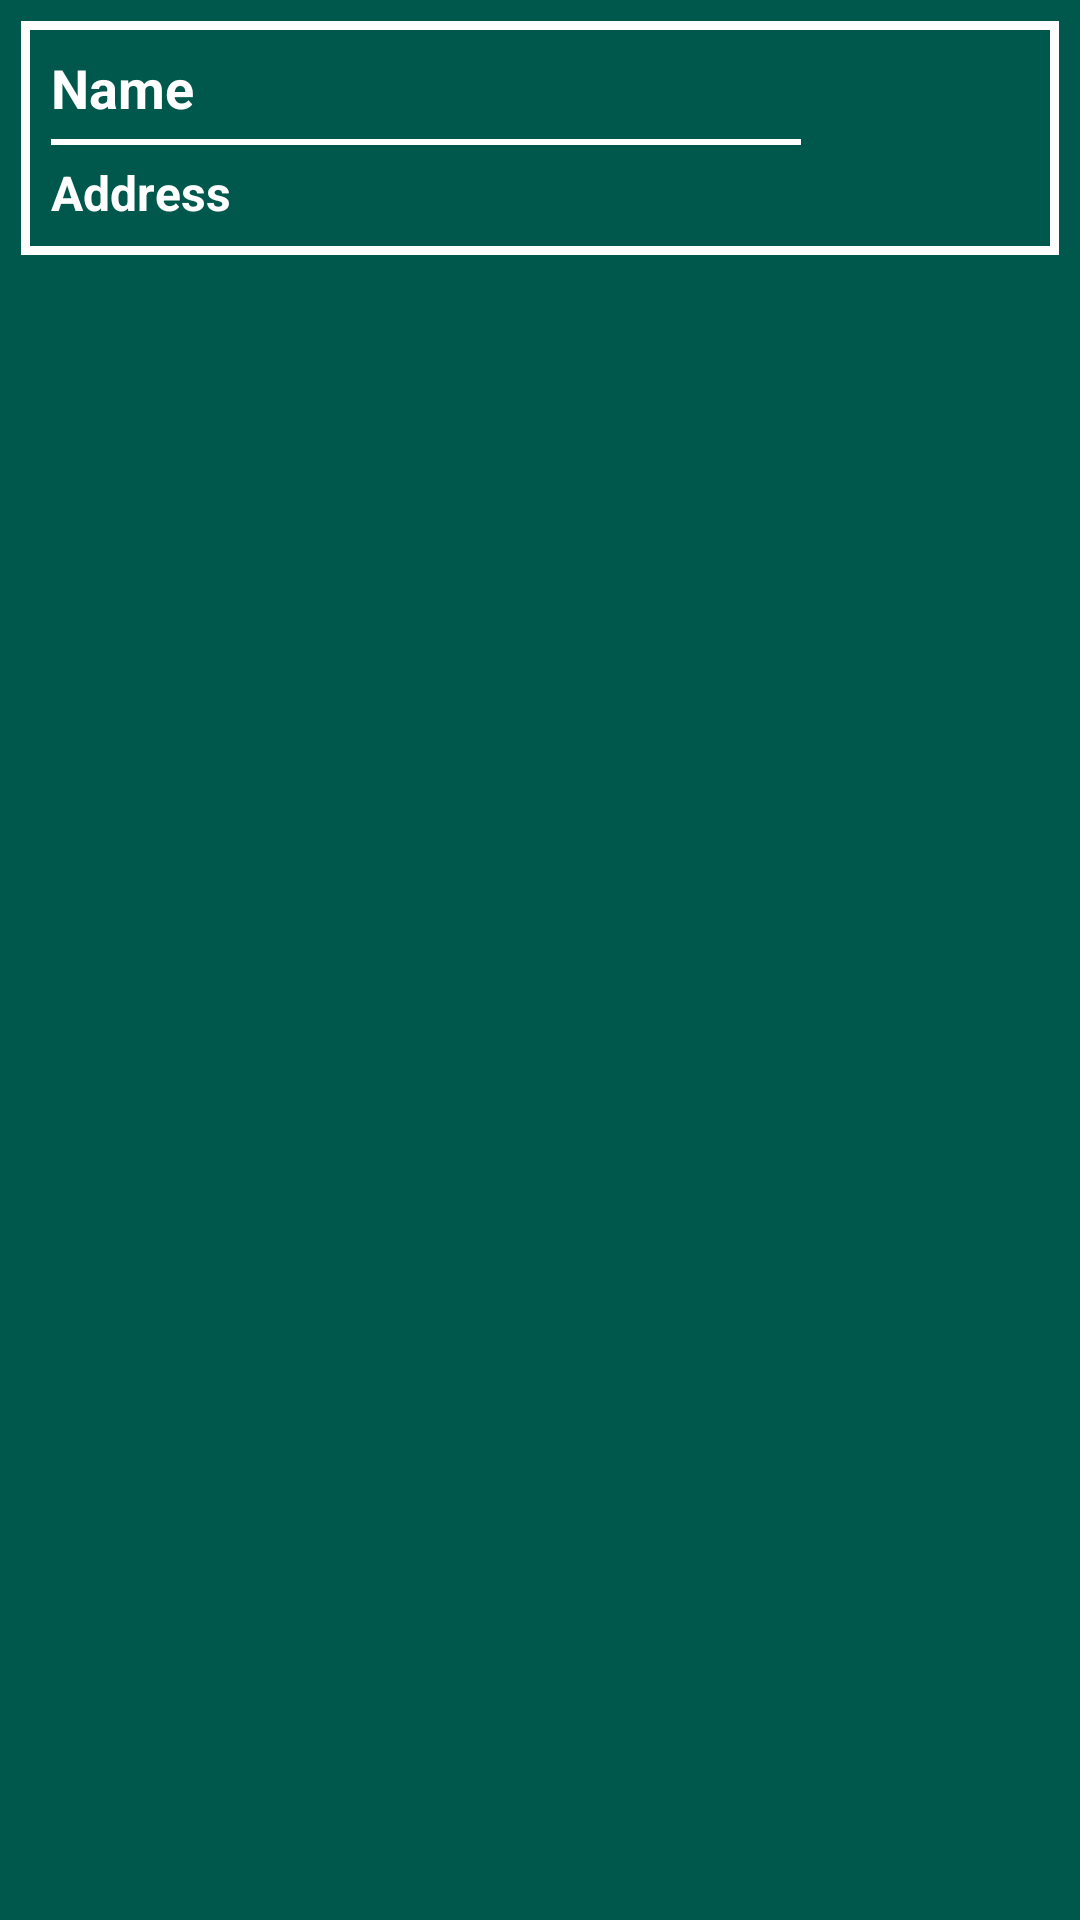

Here is an Android app screen rendered from its layout file. Give the layout XML and the strings, colors and styles it references.
<!-- AndroidManifest.xml: application theme AppTheme -->
<!-- res/layout/reporter_item.xml -->
<?xml version="1.0" encoding="utf-8"?>
<RelativeLayout
    xmlns:android="http://schemas.android.com/apk/res/android"
    android:layout_width="match_parent"
    android:layout_height="wrap_content"
    android:background="@color/colorPrimaryDark">
    
    <LinearLayout
        android:layout_width="match_parent"
        android:layout_height="wrap_content"
        android:orientation="vertical"
        android:layout_margin="7dp"
        android:background="@drawable/post_border">
        
        <LinearLayout
            android:layout_width="match_parent"
            android:layout_height="wrap_content"
            android:orientation="vertical"
            android:layout_margin="10dp">
            
            <TextView
                android:id="@+id/rest_name"
                android:layout_width="wrap_content"
                android:layout_height="wrap_content"
                android:text="Name"
                android:textColor="@android:color/white"
                android:textSize="18sp"
                android:textStyle="bold"/>
            <View
                android:layout_width="250dp"
                android:layout_height="2dp"
                android:background="@color/white"
                android:layout_marginTop="5dp"
                android:layout_marginBottom="5dp"
                />

            <TextView
                android:id="@+id/rest_address"
                android:layout_width="wrap_content"
                android:layout_height="wrap_content"
                android:textColor="@android:color/white"
                android:text="Address"
                android:textSize="16sp"
                android:textStyle="bold"/>

        </LinearLayout>

    </LinearLayout>

</RelativeLayout>
<!-- resources referenced by this layout -->
<resources>
  <color name="colorPrimaryDark">#00574B</color>
  <color name="white">#ffffff</color>
  <!-- drawable post_border (drawable-v24) -->
  <?xml version="1.0" encoding="utf-8"?>
  <shape xmlns:android="http://schemas.android.com/apk/res/android">
  
      <stroke
          android:width="3dp"
          android:color="@android:color/white"
          >
      </stroke>
  
  </shape>
  <style name="AppTheme" parent="Theme.AppCompat.Light.DarkActionBar">
          
          <item name="colorPrimary">@color/colorPrimary</item>
          <item name="colorPrimaryDark">@color/colorPrimaryDark</item>
          <item name="colorAccent">@color/colorAccent</item>
      </style>
  <color name="colorPrimary">#008577</color>
  <color name="colorAccent">#D81B60</color>
</resources>
